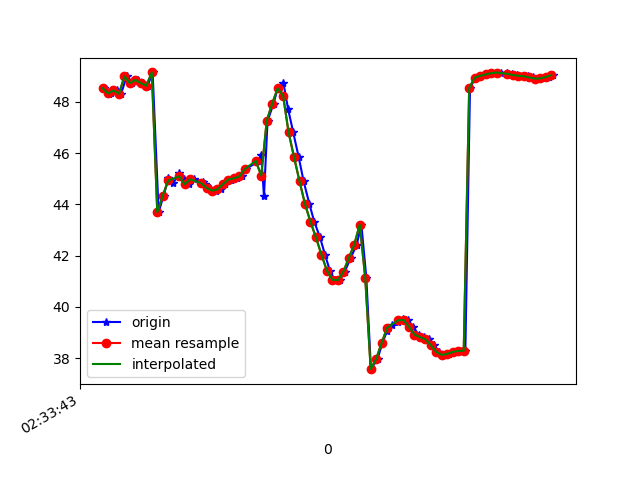

The file beside this chart, header and first rows:
1617849223824, 544867387199820, 48.53233, 15.536617, -15.044344
1617849223842, 544867406430590, 48.32, 15.54, -15.64
1617849223851, 544867425661360, 48.34, 15.43, -15.27
1617849223873, 544867444892130, 48.45, 15.96, -16.06
1617849223888, 544867464122900, 48.32, 15.73, -15.82
1617849223908, 544867483353670, 49, 16.51, -15.56
1617849223928, 544867502584440, 48.73, 16.35, -15.93
1617849223949, 544867521815210, 48.86, 16.34, -15.3
1617849223968, 544867541045980, 48.73, 16.59, -16.31
1617849223985, 544867560276750, 48.63, 16.47, -16.16
1617849224003, 544867579507520, 49.15, 16.94, -15.24
1617849224025, 544867598738290, 43.7, 16.13, -15.95
1617849224043, 544867617969060, 44.34, 16.94, -15.1
1617849224061, 544867637199830, 45.03, 17.82, -14.42
1617849224079, 544867656430600, 44.84, 17.76, -14.26
1617849224101, 544867675661370, 45.22, 18.02, -13.15
1617849224118, 544867694892140, 44.98, 18.07, -13.65
1617849224136, 544867714122910, 44.78, 17.81, -13.41
1617849224156, 544867733353680, 44.98, 17.92, -12.69
1617849224188, 544867752584450, 44.88, 17.82, -12.76
1617849224193, 544867771815220, 44.79, 17.21, -12.86
1617849224214, 544867791045990, 44.65, 16.01, -13.3
1617849224235, 544867810276760, 44.54, 14.54, -14.29
1617849224254, 544867829507530, 44.59, 13.13, -15.94
1617849224269, 544867848738300, 44.79, 11.72, -18.17
1617849224290, 544867867969070, 44.97, 10.09, -20.91
1617849224310, 544867887199840, 45.02, 8.337, -24.07
1617849224330, 544867906430610, 45.09, 6.76, -27.51
1617849224345, 544867925661380, 45.38, 5.405, -31.01
1617849224392, 544867944892150, 45.7, 4.012, -34.46
1617849224400, 544867964122920, 45.94, 2.648, -37.85
1617849224410, 544867983353690, 44.31, 0.2038, -43.46
1617849224423, 544868002584460, 47.26, 0.6846, -44.36
1617849224445, 544868021815230, 47.93, -0.08625, -47.16
1617849224460, 544868041046000, 48.53, -0.8324, -49.68
1617849224481, 544868060276770, 48.74, -1.476, -52.34
1617849224498, 544868079507540, 47.73, -2.681, -55.82
1617849224517, 544868098738310, 46.81, -3.756, -58.89
1617849224537, 544868117969080, 45.84, -4.8, -61.55
1617849224555, 544868137199850, 44.9, -5.583, -63.85
1617849224576, 544868156430620, 44.01, -6.188, -65.71
1617849224594, 544868175661390, 43.32, -6.596, -67.09
1617849224615, 544868194892160, 42.71, -6.929, -67.91
1617849224633, 544868214122930, 42.04, -7.202, -68.24
1617849224651, 544868233353700, 41.42, -7.342, -68.06
1617849224668, 544868252584470, 41.06, -7.175, -67.4
1617849224687, 544868271815240, 41.05, -6.645, -66.24
1617849224705, 544868291046010, 41.37, -5.778, -64.46
1617849224727, 544868310276780, 41.91, -4.64, -62.07
1617849224749, 544868329507550, 42.43, -3.479, -59.18
1617849224766, 544868348738320, 43.21, -2.12, -55.56
1617849224784, 544868367969090, 41.14, 0.2956, -46.63
1617849224801, 544868387199860, 37.57, 0.8389, -46.41
1617849224825, 544868406430630, 37.97, 2.339, -41.85
1617849224843, 544868425661400, 38.6, 4.17, -37.3
1617849224860, 544868444892170, 39.08, 5.935, -32.91
1617849224879, 544868464122940, 39.3, 7.556, -28.96
1617849224900, 544868483353710, 39.42, 9.271, -25.72
1617849224919, 544868502584480, 39.54, 10.95, -23.13
1617849224936, 544868521815250, 39.49, 12.15, -21.11
1617849224955, 544868541046020, 39.23, 12.96, -19.73
... 27 more rows
